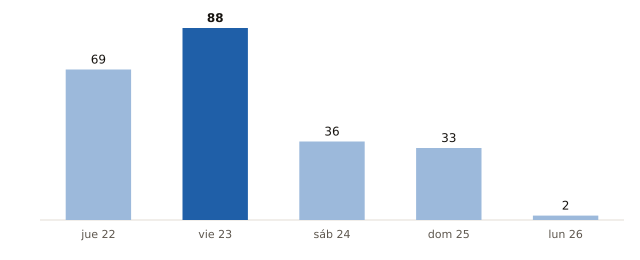

Values plotted in this chart, from the file beside it:
fecha, municipios_prob_90_o_mas
2026-10-22, 69
2026-10-23, 88
2026-10-24, 36
2026-10-25, 33
2026-10-26, 2
